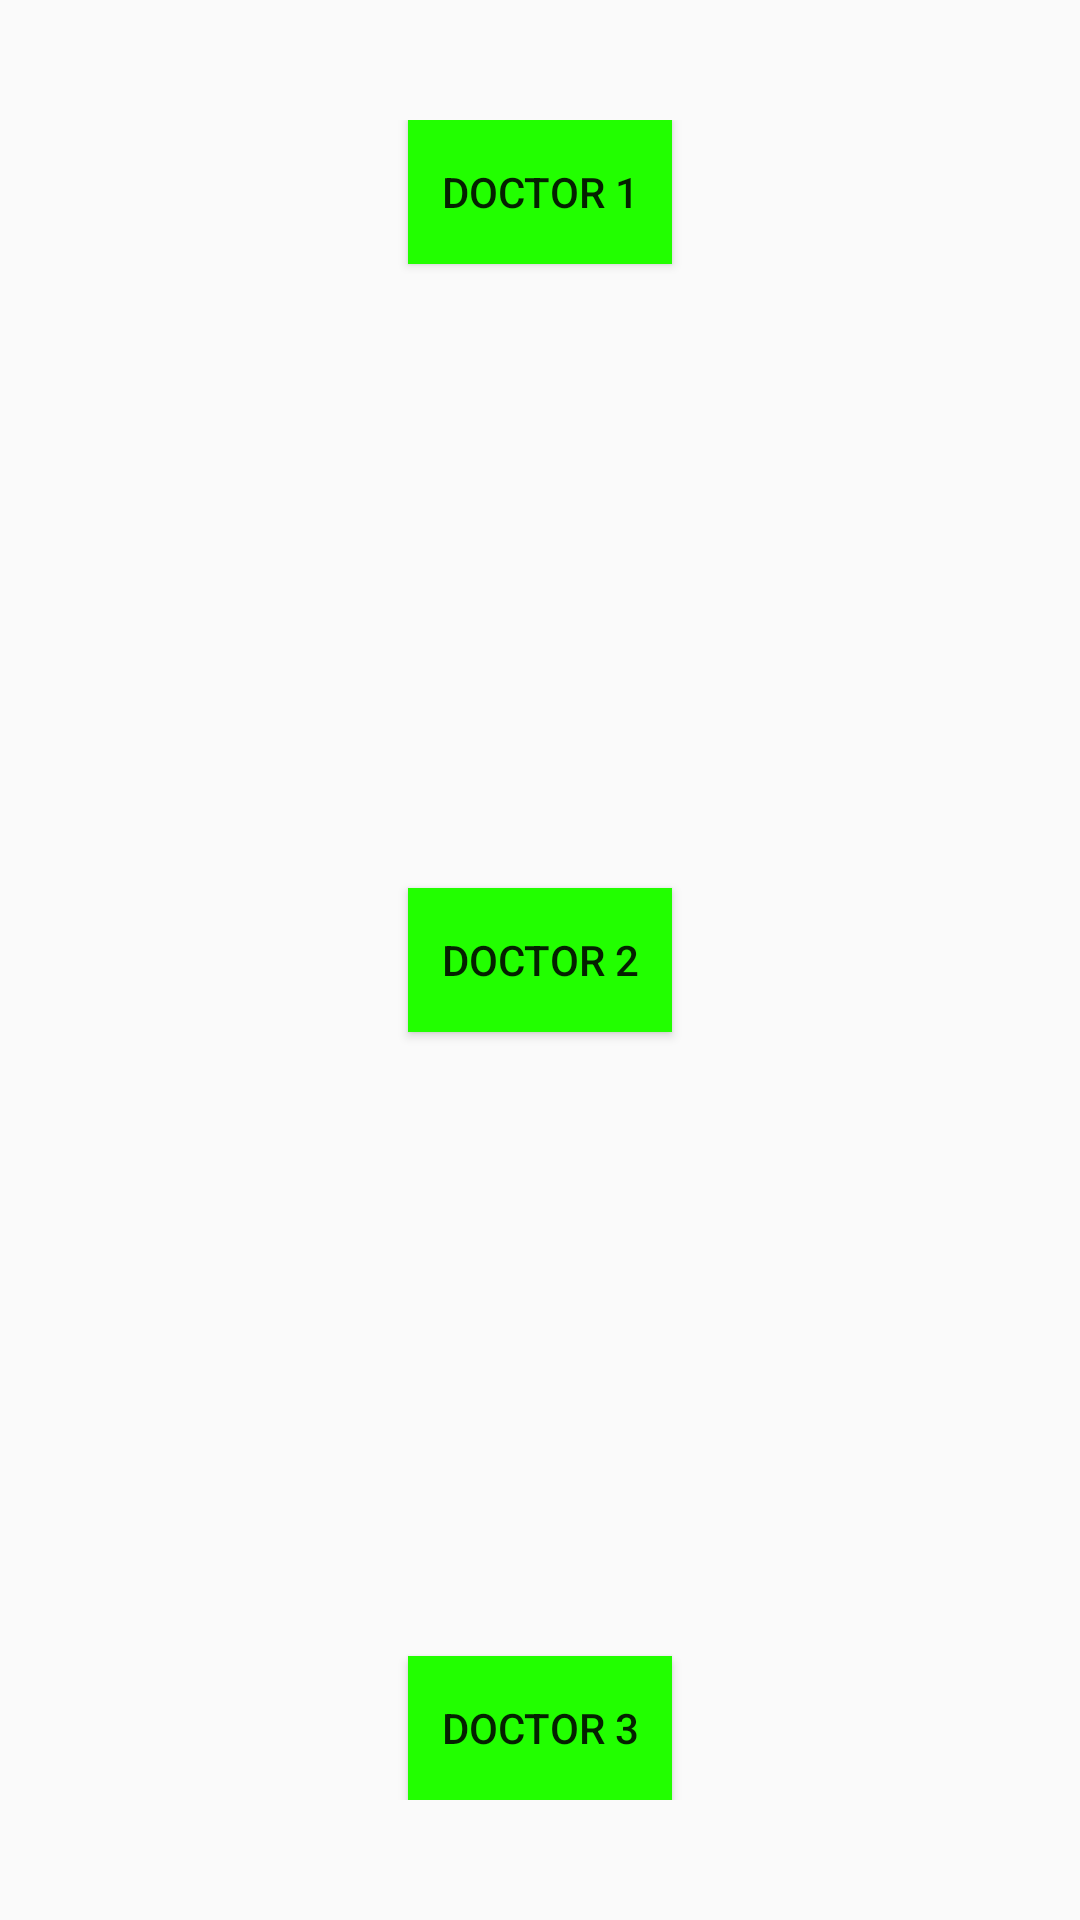

The Android layout XML behind this screen, and the referenced resources:
<!-- AndroidManifest.xml: application theme AppTheme -->
<!-- res/layout/activity_doctor.xml -->
<?xml version="1.0" encoding="utf-8"?>
<RelativeLayout xmlns:android="http://schemas.android.com/apk/res/android"
    xmlns:app="http://schemas.android.com/apk/res-auto"
    xmlns:tools="http://schemas.android.com/tools"
    android:layout_width="match_parent"
    android:layout_height="match_parent"
    tools:context=".doctorActivity"
    android:background="@drawable/transparentbackgroundlayout"
    android:paddingTop="40dp"
    android:paddingBottom="40dp">

    <Button
        android:layout_width="wrap_content"
        android:layout_height="wrap_content"
        android:text="Doctor 1"
        android:layout_alignParentTop="true"
        android:layout_centerInParent="true"
        android:background="@color/colorAccent"
        />

    <Button
        android:layout_width="wrap_content"
        android:layout_height="wrap_content"
        android:text="Doctor 2"
        android:layout_centerInParent="true"
        android:background="@color/colorAccent"
        />

    <Button
        android:layout_width="wrap_content"
        android:layout_height="wrap_content"
        android:text="Doctor 3"
        android:layout_alignParentBottom="true"
        android:layout_centerInParent="true"
        android:background="@color/colorAccent"
        />





</RelativeLayout>
<!-- resources referenced by this layout -->
<resources>
  <color name="colorAccent">#22ff00</color>
  <style name="AppTheme" parent="Theme.AppCompat.Light.DarkActionBar">
          
          <item name="colorPrimary">@color/colorPrimary</item>
          <item name="colorPrimaryDark">@color/colorPrimaryDark</item>
          <item name="colorAccent">@color/colorAccent</item>
      </style>
  <color name="colorPrimary">#544568</color>
  <color name="colorPrimaryDark">#303F9F</color>
</resources>
